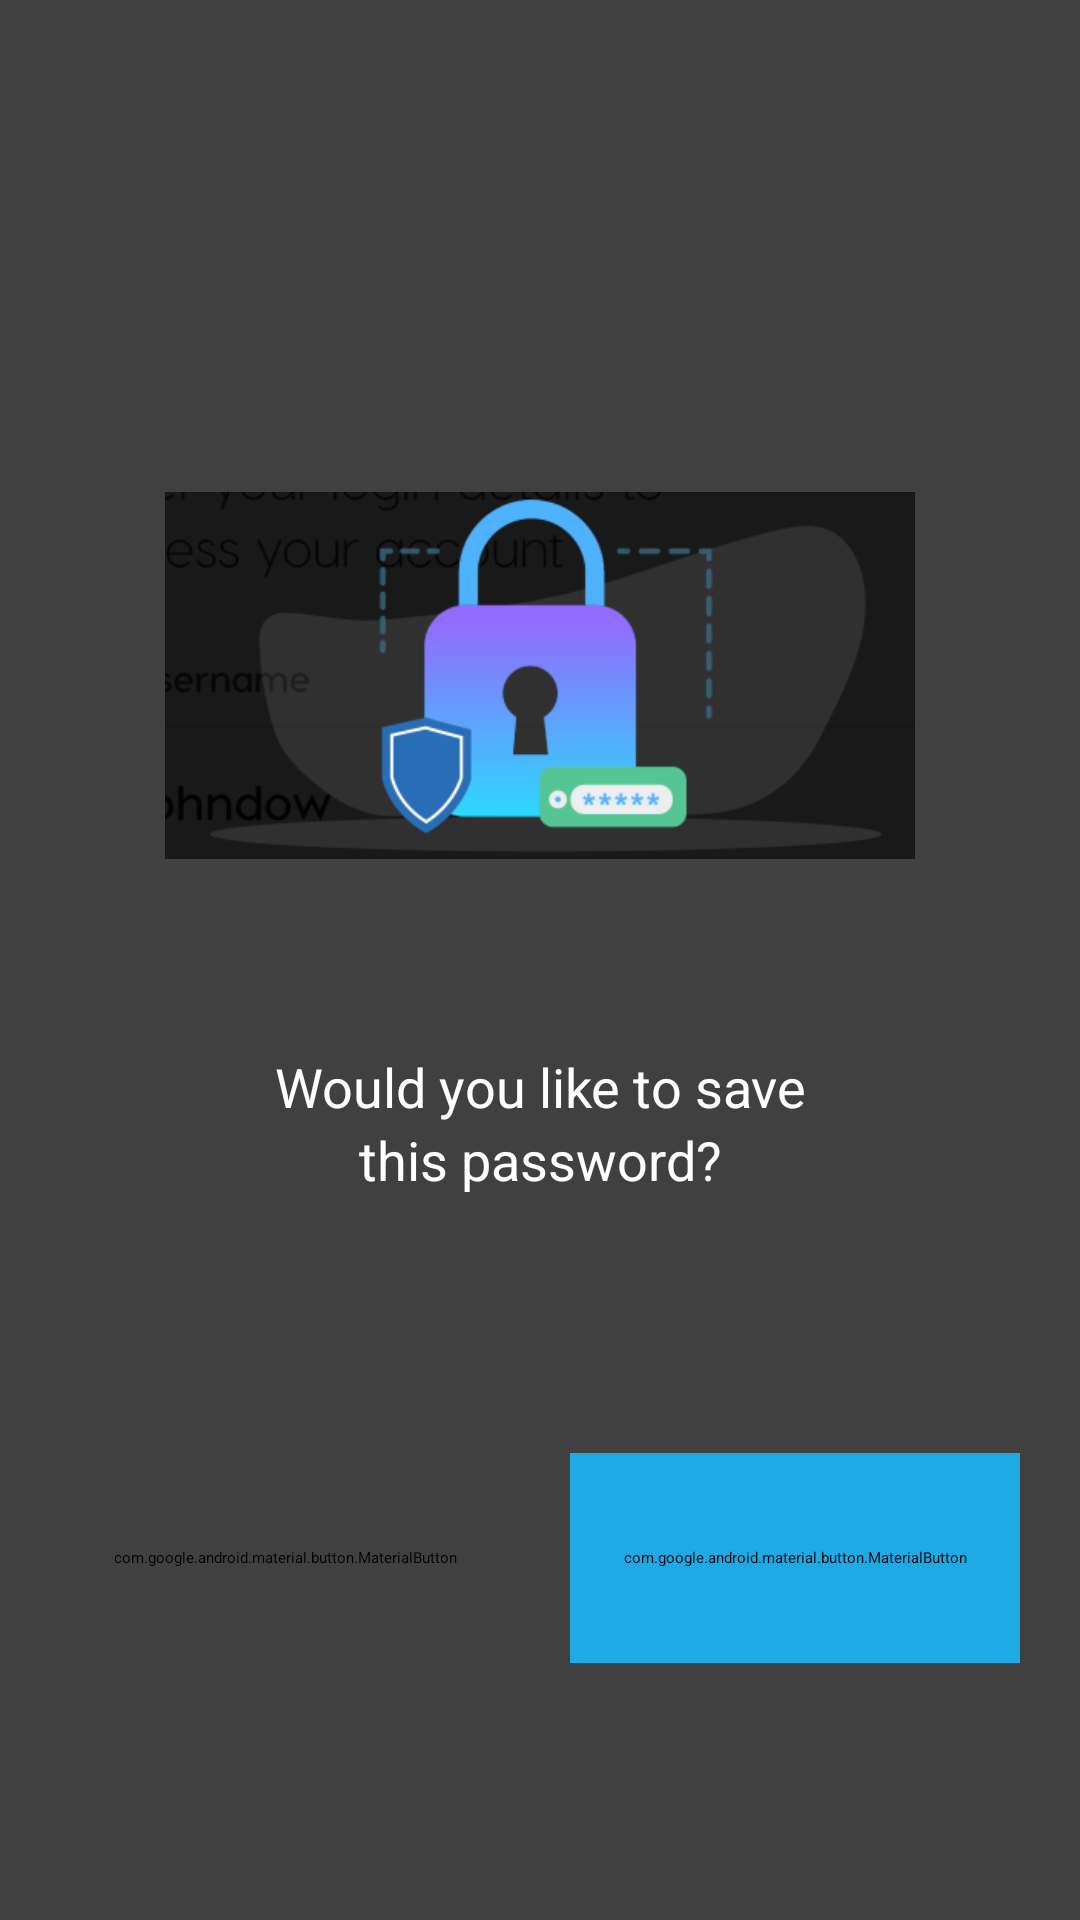

Write the Android layout XML for this screen, with the resource values it uses.
<!-- AndroidManifest.xml: application theme Theme.App.Starting -->
<!-- res/layout/saving_password_dialog.xml -->
<?xml version="1.0" encoding="utf-8"?>
<androidx.constraintlayout.widget.ConstraintLayout xmlns:android="http://schemas.android.com/apk/res/android"
    xmlns:app="http://schemas.android.com/apk/res-auto"
    xmlns:tools="http://schemas.android.com/tools"
    android:layout_width="match_parent"
    android:layout_height="match_parent"
    android:background="#BF000000">

    <ImageView
        android:id="@+id/iv"
        android:layout_width="250dp"
        android:layout_height="250dp"
        android:layout_marginTop="100dp"
        android:scaleType="centerInside"
        android:background="@color/transparent"
        android:src="@drawable/save_password"
        app:layout_constraintBottom_toTopOf="@+id/tv_1"
        app:layout_constraintEnd_toEndOf="parent"
        app:layout_constraintStart_toStartOf="parent"
        app:layout_constraintTop_toTopOf="parent" />

    <TextView
        android:id="@+id/tv_1"
        android:layout_width="wrap_content"
        android:layout_height="wrap_content"
        android:text="Would you like to save"
        android:textColor="@color/white"
        android:textSize="18sp"
        app:layout_constraintTop_toBottomOf="@+id/iv"
        app:layout_constraintBottom_toTopOf="@+id/tv_2"
        app:layout_constraintEnd_toEndOf="parent"
        app:layout_constraintStart_toStartOf="parent" />

    <TextView
        android:id="@+id/tv_2"
        android:layout_width="wrap_content"
        android:layout_height="wrap_content"
        android:text="this password?"
        android:textColor="@color/white"
        android:textSize="18sp"
        app:layout_constraintEnd_toEndOf="parent"
        app:layout_constraintStart_toStartOf="parent"
        app:layout_constraintTop_toBottomOf="@+id/tv_1" />

    <com.google.android.material.button.MaterialButton
        android:id="@+id/bt_Not"
        android:layout_width="150dp"
        android:layout_height="70dp"
        android:backgroundTint="@color/transparent"
        android:text="Not Now"
        android:textColor="#1fa9e5"
        android:textSize="15sp"
        app:layout_constraintBottom_toBottomOf="parent"
        app:layout_constraintEnd_toStartOf="@+id/bt_Save"
        app:layout_constraintStart_toStartOf="parent"
        app:layout_constraintTop_toBottomOf="@+id/tv_2"
        app:shapeAppearanceOverlay="@style/ShapeAppearanceOverlay.App.rounded"
        app:strokeColor="#1fa9e5"
        app:strokeWidth="1dp" />

    <com.google.android.material.button.MaterialButton
        android:id="@+id/bt_Save"
        android:layout_width="150dp"
        android:layout_height="70dp"
        android:backgroundTint="#1fa9e5"
        android:text="Save"
        android:textColor="#ffffff"
        android:textSize="15sp"
        app:layout_constraintBottom_toBottomOf="parent"
        app:layout_constraintEnd_toEndOf="parent"
        app:layout_constraintStart_toEndOf="@+id/bt_Not"
        app:layout_constraintTop_toBottomOf="@+id/tv_2"
        app:shapeAppearanceOverlay="@style/ShapeAppearanceOverlay.App.rounded" />


</androidx.constraintlayout.widget.ConstraintLayout>
<!-- resources referenced by this layout -->
<resources>
  <color name="transparent">#00ff0000</color>
  <color name="white">#FFFFFFFF</color>
  <!-- drawable save_password: png bitmap (drawable, 24261 bytes) -->
  <style name="ShapeAppearanceOverlay.App.rounded" parent="">
          <item name="cornerSize">50%</item>
      </style>
  <style name="Theme.App.Starting" parent="Theme.SplashScreen">
          <item name="windowSplashScreenBackground">#242247</item>
          <item name="windowSplashScreenAnimatedIcon">@drawable/ic_splash_logo__1_</item>
          <item name="windowSplashScreenIconBackgroundColor">#242247</item>
          <item name="postSplashScreenTheme">@style/Theme.MontyPays</item>
      </style>
  <!-- drawable ic_splash_logo__1_: vector/xml drawable (drawable, 41040 chars, omitted) -->
  <style name="Theme.MontyPays" parent="Theme.MaterialComponents.Light.NoActionBar">
          
          <item name="colorPrimary">@color/white</item>
          <item name="colorPrimaryVariant">@color/white</item>
          <item name="colorOnPrimary">@color/white</item>
          
          <item name="colorSecondary">@color/teal_200</item>
          <item name="colorSecondaryVariant">@color/teal_700</item>
          <item name="colorOnSecondary">@color/black</item>
          
          <item name="android:statusBarColor">?attr/colorPrimaryVariant</item>
          
          <item name="bottomSheetDialogTheme">@style/AppBottomSheetDialogTheme</item>
      </style>
  <color name="teal_200">#FF03DAC5</color>
  <color name="teal_700">#FF018786</color>
  <color name="black">#FF000000</color>
  <style name="AppBottomSheetDialogTheme" parent="Theme.MaterialComponents.Light.BottomSheetDialog">
          <item name="bottomSheetStyle">@style/CustomBottomSheetStyle</item>
      </style>
  <style name="CustomBottomSheetStyle" parent="Widget.Design.BottomSheet.Modal">
          <item name="android:background">@drawable/bottomsheet_design</item>
      </style>
  <!-- drawable bottomsheet_design (drawable) -->
  <?xml version="1.0" encoding="utf-8"?>
  <shape xmlns:android="http://schemas.android.com/apk/res/android"
      android:shape="rectangle">
  
      <solid android:color="#fff"/>
  
      <corners
          android:bottomLeftRadius="0dp"
          android:bottomRightRadius="0dp"
          android:topLeftRadius="25dp"
          android:topRightRadius="25dp"/>
  </shape>
</resources>
